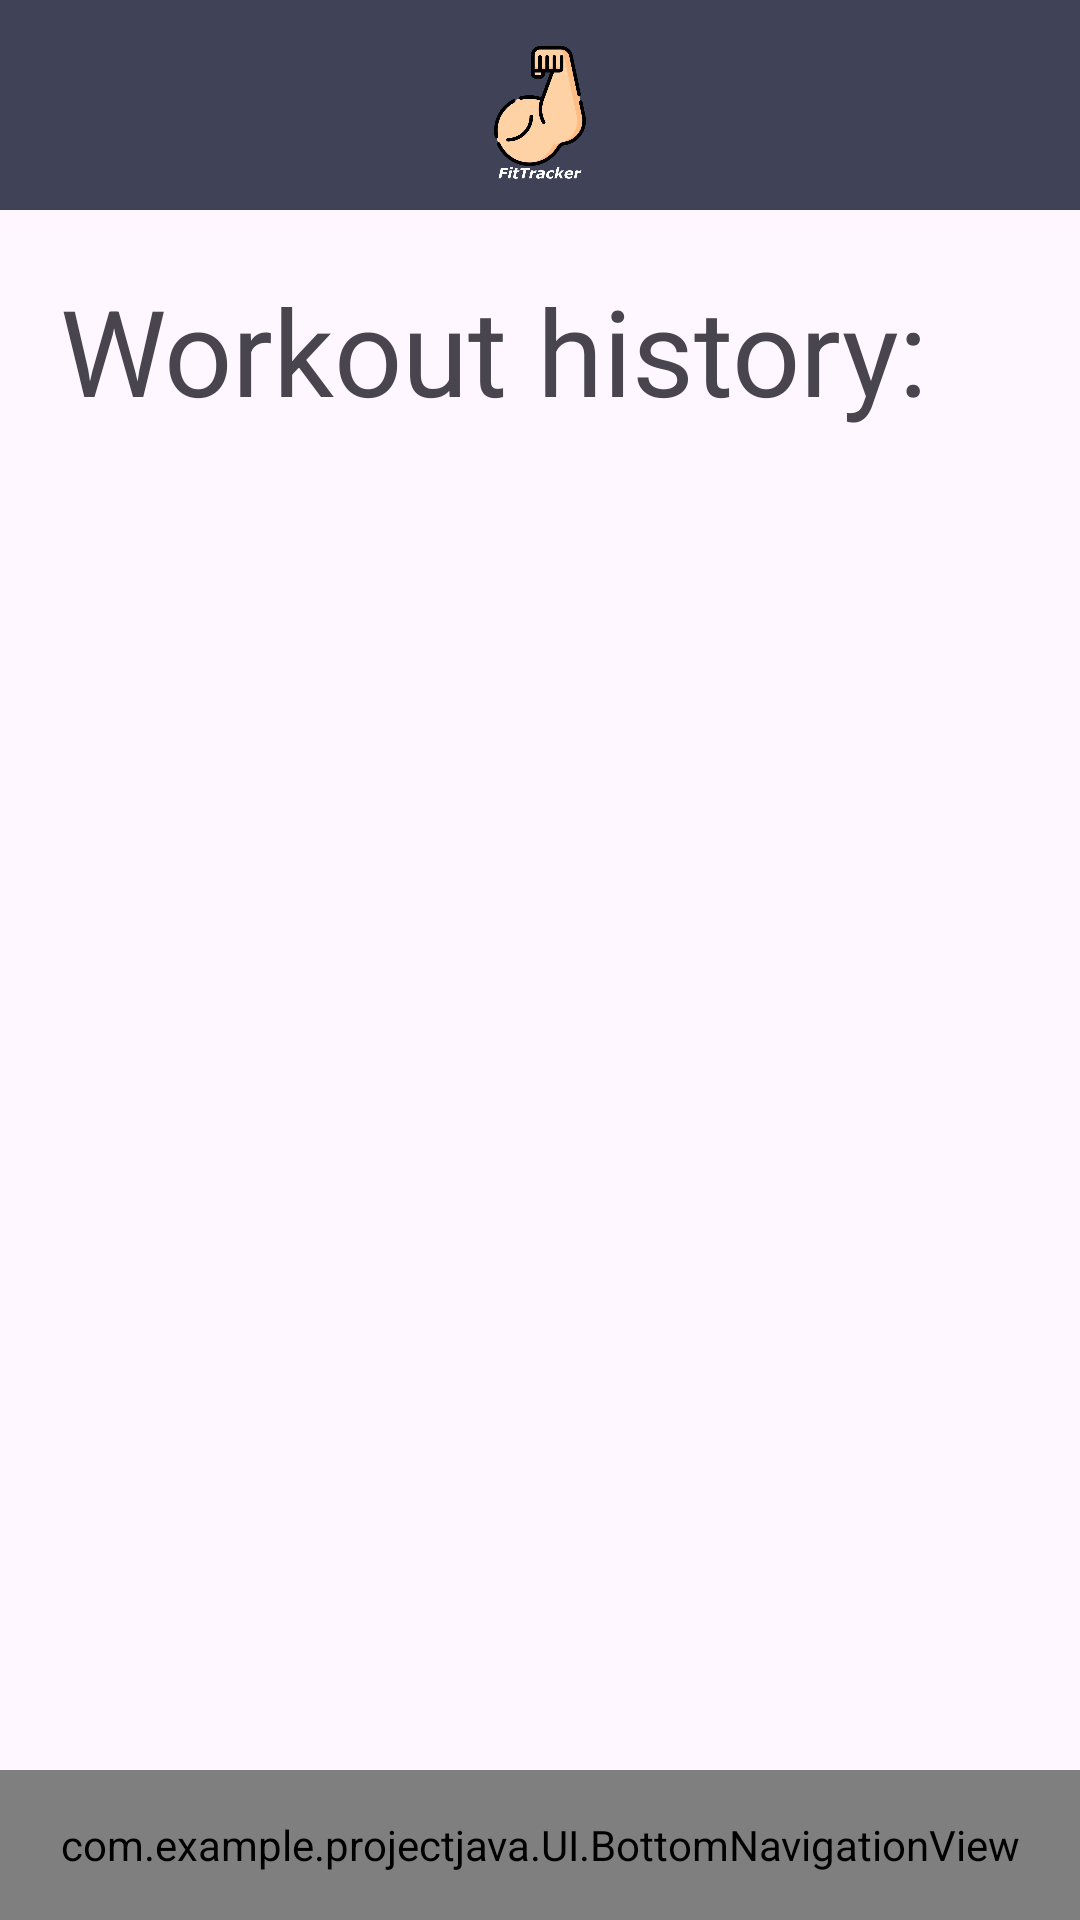

Layout XML and referenced resources for this Android screen:
<!-- AndroidManifest.xml: application theme Base.Theme.ProjectJava -->
<!-- res/layout/activity_workout_history.xml -->
<?xml version="1.0" encoding="utf-8"?>
<androidx.constraintlayout.widget.ConstraintLayout xmlns:android="http://schemas.android.com/apk/res/android"
    xmlns:app="http://schemas.android.com/apk/res-auto"
    xmlns:tools="http://schemas.android.com/tools"
    android:layout_width="match_parent"
    android:layout_height="match_parent">

    <include
        android:id="@+id/include2"
        layout="@layout/header"
        android:layout_width="match_parent"
        android:layout_height="70dp" />

    <TextView
        android:id="@+id/tvWorkoutHistory"
        android:layout_width="match_parent"
        android:layout_height="wrap_content"
        android:text="@string/history"
        android:textSize="40sp"
        app:layout_constraintTop_toBottomOf="@id/include2"
        android:layout_margin="20dp"/>

    <androidx.recyclerview.widget.RecyclerView
        android:id="@+id/recyclerView"
        android:layout_width="match_parent"
        android:layout_height="0dp"
        android:layout_marginHorizontal="10dp"
        android:layout_marginTop="20dp"
        app:layout_constraintBottom_toTopOf="@+id/bottom_navigation_view"
        app:layout_constraintTop_toBottomOf="@+id/tvWorkoutHistory"
        tools:layout_editor_absoluteX="10dp" />

    <com.example.projectjava.UI.BottomNavigationView
        android:id="@+id/bottom_navigation_view"
        layout="@layout/bottom_navigation_view"
        android:layout_width="match_parent"
        android:layout_height="50dp"
        app:layout_constraintBottom_toBottomOf="parent"/>

</androidx.constraintlayout.widget.ConstraintLayout>
<!-- res/layout/header.xml (included above) -->
<?xml version="1.0" encoding="utf-8"?>
<androidx.constraintlayout.widget.ConstraintLayout xmlns:android="http://schemas.android.com/apk/res/android"
    android:layout_width="match_parent"
    android:layout_height="match_parent"
    xmlns:app="http://schemas.android.com/apk/res-auto"
    android:background="@color/secondary_color">

    <ImageView
        android:layout_width="150dp"
        android:layout_height="150dp"
        android:src="@mipmap/icon"
        app:layout_constraintBottom_toBottomOf="parent"
        app:layout_constraintEnd_toEndOf="parent"
        app:layout_constraintStart_toStartOf="parent"
        app:layout_constraintTop_toTopOf="parent" />


</androidx.constraintlayout.widget.ConstraintLayout>
<!-- res/layout/bottom_navigation_view.xml (included above) -->
<?xml version="1.0" encoding="utf-8"?>
<LinearLayout xmlns:android="http://schemas.android.com/apk/res/android"
        android:id="@+id/custom_bottom_navigation"
        android:layout_width="match_parent"
        android:layout_height="wrap_content"
        android:orientation="horizontal"
        android:background="@color/secondary_color"
        android:elevation="8dp"
        android:padding="8dp">

        <ImageButton
            android:id="@+id/ibHome"
            android:layout_width="0dp"
            android:layout_height="30dp"
            android:layout_weight="1"
            android:src="@drawable/icon_home"
            android:background="@null"/>

        <ImageButton
            android:id="@+id/ibProfile"
            android:layout_width="0dp"
            android:layout_height="30dp"
            android:layout_weight="1"
            android:src="@drawable/icon_profile"
            android:background="@null"/>

        

</LinearLayout>
<!-- resources referenced by this layout -->
<resources>
  <color name="secondary_color">#404258</color>
  <!-- drawable icon_home (drawable) -->
  <vector xmlns:android="http://schemas.android.com/apk/res/android"
      android:width="20dp"
      android:height="20dp"
      android:viewportWidth="50"
      android:viewportHeight="50">
    <path
        android:fillColor="#FF000000"
        android:pathData="M25,1.051C24.782,1.051 24.566,1.12 24.381,1.26L1.381,19.211C0.951,19.551 0.871,20.179 1.211,20.619C1.551,21.049 2.179,21.129 2.619,20.789L4,19.711L4,46C4,46.55 4.45,47 5,47L19,47L19,29L31,29L31,47L45,47C45.55,47 46,46.55 46,46L46,19.711L47.381,20.789C47.571,20.929 47.78,21 48,21C48.3,21 48.589,20.869 48.789,20.619C49.129,20.179 49.049,19.551 48.619,19.211L25.619,1.26C25.434,1.12 25.218,1.051 25,1.051zM35,5L35,6.051L41,10.73L41,5L35,5z"/>
  </vector>
  <!-- mipmap icon: png bitmap (mipmap-mdpi, 40314 bytes) -->
  <string name="history">Workout history:</string>
  <style name="Base.Theme.ProjectJava" parent="Theme.Material3.DayNight.NoActionBar">
          
          
          <item name="colorPrimary">@color/black</item>
          <item name="android:statusBarColor">@color/black</item>
      </style>
  <color name="black">#FF000000</color>
</resources>
